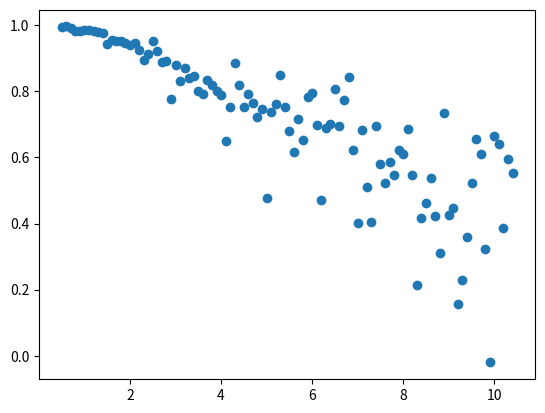
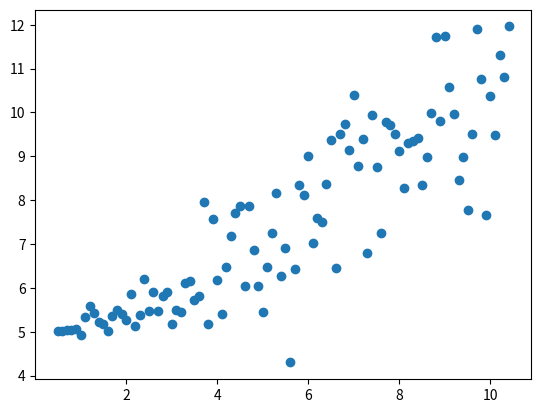

Write the Python code that produced these figures, in order.
import pandas as pd
from matplotlib import pyplot as plt
import numpy as np
from scipy.stats import norm
from scipy import stats

size = 30
exp = 5
std = 1
x = np.array(norm.rvs(size=size, loc=exp, scale=std))


def r1(x, y):
    return np.cov(x, y, bias=True)[0][1] / (np.std(y) * np.std(x))


def B_l_s(x, y):
    return np.std(y) / np.std(x)


if __name__ == '__main__':
    y = 5 * x + 2
    r = r1(x, y)
    bls = B_l_s(x, y)
    print("r : " + str(r) + "\nbls : " + str(bls))

    noise = norm.rvs(loc=0, scale=1, size=size)
    y_noise = y + noise
    r_noise = r1(x, y_noise)
    bls_noise = B_l_s(x, y_noise)
    print("\nnoise:\nr : " + str(r_noise) + "\nbls : " + str(bls_noise))

    X = []
    R = []
    B = []
    for i in range(100):
        i_noise = 0.1 * (i + 5)
        noise = norm.rvs(loc=0, scale=i_noise, size=size)
        y_noise = y + noise
        X.append(i_noise)
        R.append(r1(x, y_noise))
        B.append(B_l_s(x, y_noise))
    X = np.array(X)
    R = np.array(R)
    B = np.array(B)
    plt.figure(0)
    plt.scatter(X, R)
    plt.figure(1)
    plt.scatter(X, B)
    plt.show()
